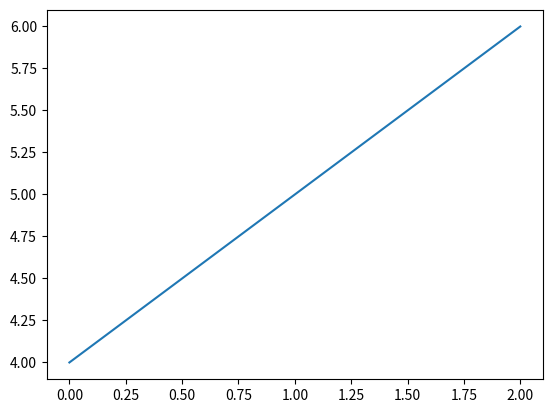

Reproduce this figure in Python.
##########################################################
# 1D Burgers' equation      du/dt + u*du/dx = vis*d^2u/dx^2
#
##########################################################

import numpy as np
import matplotlib.pyplot as plt
import time

nx = 20;    nt = 50;
dt = 0.01;  vis = 0.1;
dx = 2/(nx-1.0);

x = np.linspace(0,2,nx);
u = np.zeros(nx);
ua = np.zeros(nx);
ipl = [];
iml = [];

for i in range(nx):
    ipl.append(i+1);
    iml.append(i-1);
    x[i] = (i)*dx;
    
ipl[nx-1] = 0;
iml[0] = nx-1;

for i in range(nx):
    phi = np.exp(-x[i]**2/(4*vis)) + np.exp(-(x[i]-2*np.pi)**2/(4*vis));
    dphi = -0.5/vis*x[i]*np.exp(-x[i]**2/(4*vis)) - 0.5/vis*(x[i]-2*np.pi)*np.exp(-(x[i]-2*np.pi)**2/(4*vis));
    u[i] = -2*vis*dphi/phi + 4;

plt.plot(x,u);
#plt.show();

for it in range(nt):
    t = it*dt;
    for i in range(nx):
        phi = np.exp(-(x[i]-4*t)**2/(4*vis*(t+1))) * np.exp(-(x[i]-4*t-2*np.pi)**2/(4*vis*(t+1)));
        dphi = -0.5/(vis*(t+1))*(x[i]-4*t)*np.exp(-(x[i]-4*t)**2/(4*vis*(t+1))) - 0.5/(vis*(t+1))*(x[i]-4*t-2*np.pi)*np.exp(-(x[i]-4*t-2*np.pi)**2/(4*vis/(t+1)));
        ua[i] = -2*vis*dphi/phi + 4;
        
    un = u;
    for i in range(nx):
        u[i] = un[i] - un[i]*dt/dx*(un[i] - un[iml[i]]) + vis*dt/dx**2*(un[ipl[i]]-2*un[i]+un[iml[i]]);
    
#plt.plot(x,u);
#plt.plot(x,ua);
plt.show();